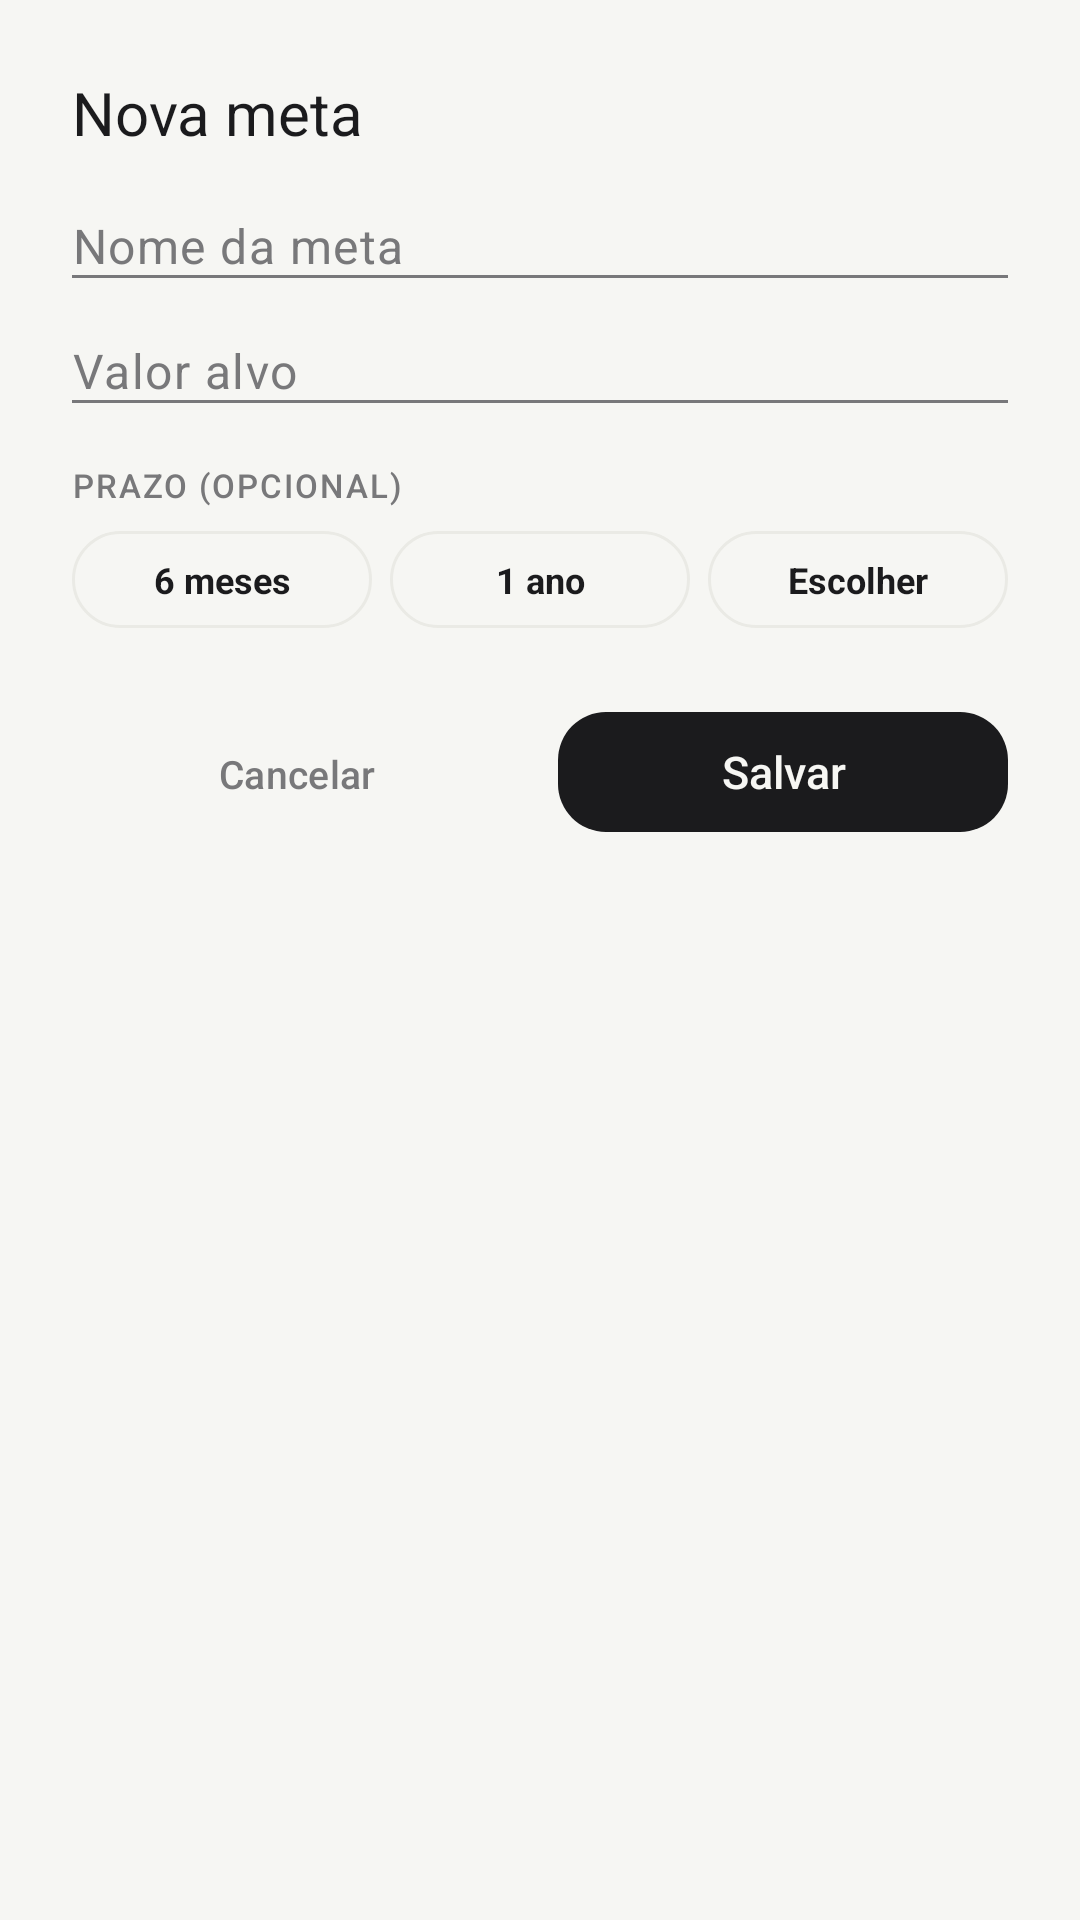

This screen was rendered from an Android layout file. Write that file and the resources it references.
<!-- AndroidManifest.xml: application theme Theme.AnotaPlus -->
<!-- res/layout/dialog_nova_meta.xml -->
<?xml version="1.0" encoding="utf-8"?>
<LinearLayout xmlns:android="http://schemas.android.com/apk/res/android"
    xmlns:tools="http://schemas.android.com/tools"
    android:layout_width="match_parent"
    android:layout_height="wrap_content"
    android:orientation="vertical"
    android:padding="24dp">

    <TextView
        android:layout_width="match_parent"
        android:layout_height="wrap_content"
        android:text="@string/titulo_nova_meta"
        android:textAppearance="@style/TextAppearance.AnotaPlus.Heading"
        android:textSize="20sp" />

    <EditText
        android:id="@+id/edit_nome_meta"
        android:layout_width="match_parent"
        android:layout_height="wrap_content"
        android:layout_marginTop="20dp"
        android:background="@drawable/bg_underline_field"
        android:hint="@string/hint_nome_meta"
        android:inputType="text"
        android:textColor="@color/ink"
        android:textColorHint="@color/ink_soft"
        android:textAppearance="@style/TextAppearance.AnotaPlus.Body" />

    <EditText
        android:id="@+id/edit_valor_alvo_meta"
        android:layout_width="match_parent"
        android:layout_height="wrap_content"
        android:layout_marginTop="20dp"
        android:background="@drawable/bg_underline_field"
        android:hint="@string/hint_valor_alvo_meta"
        android:inputType="numberDecimal"
        android:textColor="@color/ink"
        android:textColorHint="@color/ink_soft"
        android:textAppearance="@style/TextAppearance.AnotaPlus.Body" />

    <TextView
        android:layout_width="match_parent"
        android:layout_height="wrap_content"
        android:layout_marginTop="20dp"
        android:text="@string/label_prazo_meta"
        android:textAppearance="@style/TextAppearance.AnotaPlus.Label" />

    <LinearLayout
        android:layout_width="match_parent"
        android:layout_height="wrap_content"
        android:layout_marginTop="8dp"
        android:orientation="horizontal">

        <TextView
            android:id="@+id/chip_prazo_6_meses"
            android:layout_width="0dp"
            android:layout_height="wrap_content"
            android:layout_weight="1"
            android:layout_marginEnd="6dp"
            android:background="@drawable/bg_chip_prazo"
            android:textColor="@color/chip_prazo_text"
            android:gravity="center"
            android:padding="8dp"
            android:textSize="12sp"
            android:textStyle="bold"
            android:clickable="true"
            android:focusable="true"
            android:text="@string/chip_prazo_6_meses" />

        <TextView
            android:id="@+id/chip_prazo_1_ano"
            android:layout_width="0dp"
            android:layout_height="wrap_content"
            android:layout_weight="1"
            android:layout_marginEnd="6dp"
            android:background="@drawable/bg_chip_prazo"
            android:textColor="@color/chip_prazo_text"
            android:gravity="center"
            android:padding="8dp"
            android:textSize="12sp"
            android:textStyle="bold"
            android:clickable="true"
            android:focusable="true"
            android:text="@string/chip_prazo_1_ano" />

        <TextView
            android:id="@+id/chip_prazo_escolher"
            android:layout_width="0dp"
            android:layout_height="wrap_content"
            android:layout_weight="1"
            android:background="@drawable/bg_chip_prazo"
            android:textColor="@color/chip_prazo_text"
            android:gravity="center"
            android:padding="8dp"
            android:textSize="12sp"
            android:textStyle="bold"
            android:clickable="true"
            android:focusable="true"
            android:text="@string/chip_prazo_escolher" />

    </LinearLayout>

    <TextView
        android:id="@+id/text_preview_valor_mensal"
        android:layout_width="match_parent"
        android:layout_height="wrap_content"
        android:layout_marginTop="10dp"
        android:gravity="center"
        android:textColor="@color/verde_destaque"
        android:textStyle="bold"
        android:textSize="13sp"
        android:visibility="gone"
        tools:text="≈ R$ 166,67/mês pra chegar lá"
        tools:visibility="visible" />

    <LinearLayout
        android:layout_width="match_parent"
        android:layout_height="wrap_content"
        android:layout_marginTop="24dp"
        android:orientation="horizontal">

        <com.google.android.material.button.MaterialButton
            android:id="@+id/btn_cancelar_meta"
            style="@style/Widget.AnotaPlus.Button.Link"
            android:layout_width="0dp"
            android:layout_height="wrap_content"
            android:layout_weight="1"
            android:text="@string/btn_cancelar" />

        <com.google.android.material.button.MaterialButton
            android:id="@+id/btn_salvar_nova_meta"
            style="@style/Widget.AnotaPlus.Button.Primary"
            android:layout_width="0dp"
            android:layout_height="wrap_content"
            android:layout_weight="1"
            android:layout_marginStart="12dp"
            android:text="@string/btn_salvar_meta" />

    </LinearLayout>

</LinearLayout>
<!-- resources referenced by this layout -->
<resources>
  <color name="ink">#1B1B1D</color>
  <color name="ink_soft">#78787A</color>
  <color name="verde_destaque">#4CAF6D</color>
  <!-- drawable bg_underline_field (drawable) -->
  <?xml version="1.0" encoding="utf-8"?>
  <layer-list xmlns:android="http://schemas.android.com/apk/res/android">
      <item>
          <shape android:shape="rectangle">
              <solid android:color="@android:color/transparent" />
              <stroke
                  android:width="1dp"
                  android:color="@color/ink_soft" />
          </shape>
      </item>
      <item
          android:top="-2dp"
          android:left="-2dp"
          android:right="-2dp"
          android:bottom="1dp">
          <shape android:shape="rectangle">
              <solid android:color="@color/paper" />
          </shape>
      </item>
  </layer-list>
  <string name="btn_cancelar">Cancelar</string>
  <string name="btn_salvar_meta">Salvar</string>
  <string name="chip_prazo_1_ano">1 ano</string>
  <string name="chip_prazo_6_meses">6 meses</string>
  <string name="chip_prazo_escolher">Escolher</string>
  <string name="hint_nome_meta">Nome da meta</string>
  <string name="hint_valor_alvo_meta">Valor alvo</string>
  <string name="label_prazo_meta">Prazo (opcional)</string>
  <string name="titulo_nova_meta">Nova meta</string>
  <style name="TextAppearance.AnotaPlus.Body" parent="TextAppearance.Material3.BodyLarge">
          <item name="android:fontFamily">sans-serif</item>
          <item name="android:textColor">@color/ink</item>
          <item name="android:textSize">16sp</item>
      </style>
  <style name="TextAppearance.AnotaPlus.Heading" parent="TextAppearance.Material3.HeadlineMedium">
          <item name="android:fontFamily">sans-serif-black</item>
          <item name="android:textColor">@color/ink</item>
          <item name="android:textSize">26sp</item>
      </style>
  <style name="TextAppearance.AnotaPlus.Label" parent="TextAppearance.Material3.LabelSmall">
          <item name="android:fontFamily">sans-serif-medium</item>
          <item name="android:textColor">@color/ink_soft</item>
          <item name="android:textSize">11sp</item>
          <item name="android:letterSpacing">0.06</item>
          <item name="android:textAllCaps">true</item>
      </style>
  <style name="Widget.AnotaPlus.Button.Link" parent="Widget.Material3.Button.TextButton">
          <item name="android:textColor">@color/ink_soft</item>
          <item name="android:fontFamily">sans-serif-medium</item>
          <item name="android:textSize">13sp</item>
          <item name="rippleColor">@color/brass</item>
      </style>
  <style name="Widget.AnotaPlus.Button.Primary" parent="Widget.Material3.Button">
          <item name="backgroundTint">@color/primary_bg</item>
          <item name="cornerRadius">@dimen/radius_button</item>
          <item name="android:textColor">@color/paper</item>
          <item name="android:fontFamily">sans-serif-medium</item>
          <item name="android:textSize">15sp</item>
          <item name="android:letterSpacing">0</item>
          <item name="android:textAllCaps">false</item>
          <item name="elevation">0dp</item>
      </style>
  <style name="Theme.AnotaPlus" parent="Theme.Material3.Light.NoActionBar">
          <item name="colorPrimary">@color/ink</item>
          <item name="colorOnPrimary">@color/paper</item>
          <item name="android:windowBackground">@color/paper</item>
          <item name="android:statusBarColor">@color/paper</item>
          <item name="android:windowLightStatusBar">true</item>
      </style>
  <color name="paper">#F6F6F3</color>
  <dimen name="radius_pill">100dp</dimen>
  <color name="paper_dim">#EAEAE5</color>
  <color name="brass">#A8823A</color>
  <dimen name="radius_button">16dp</dimen>
</resources>
